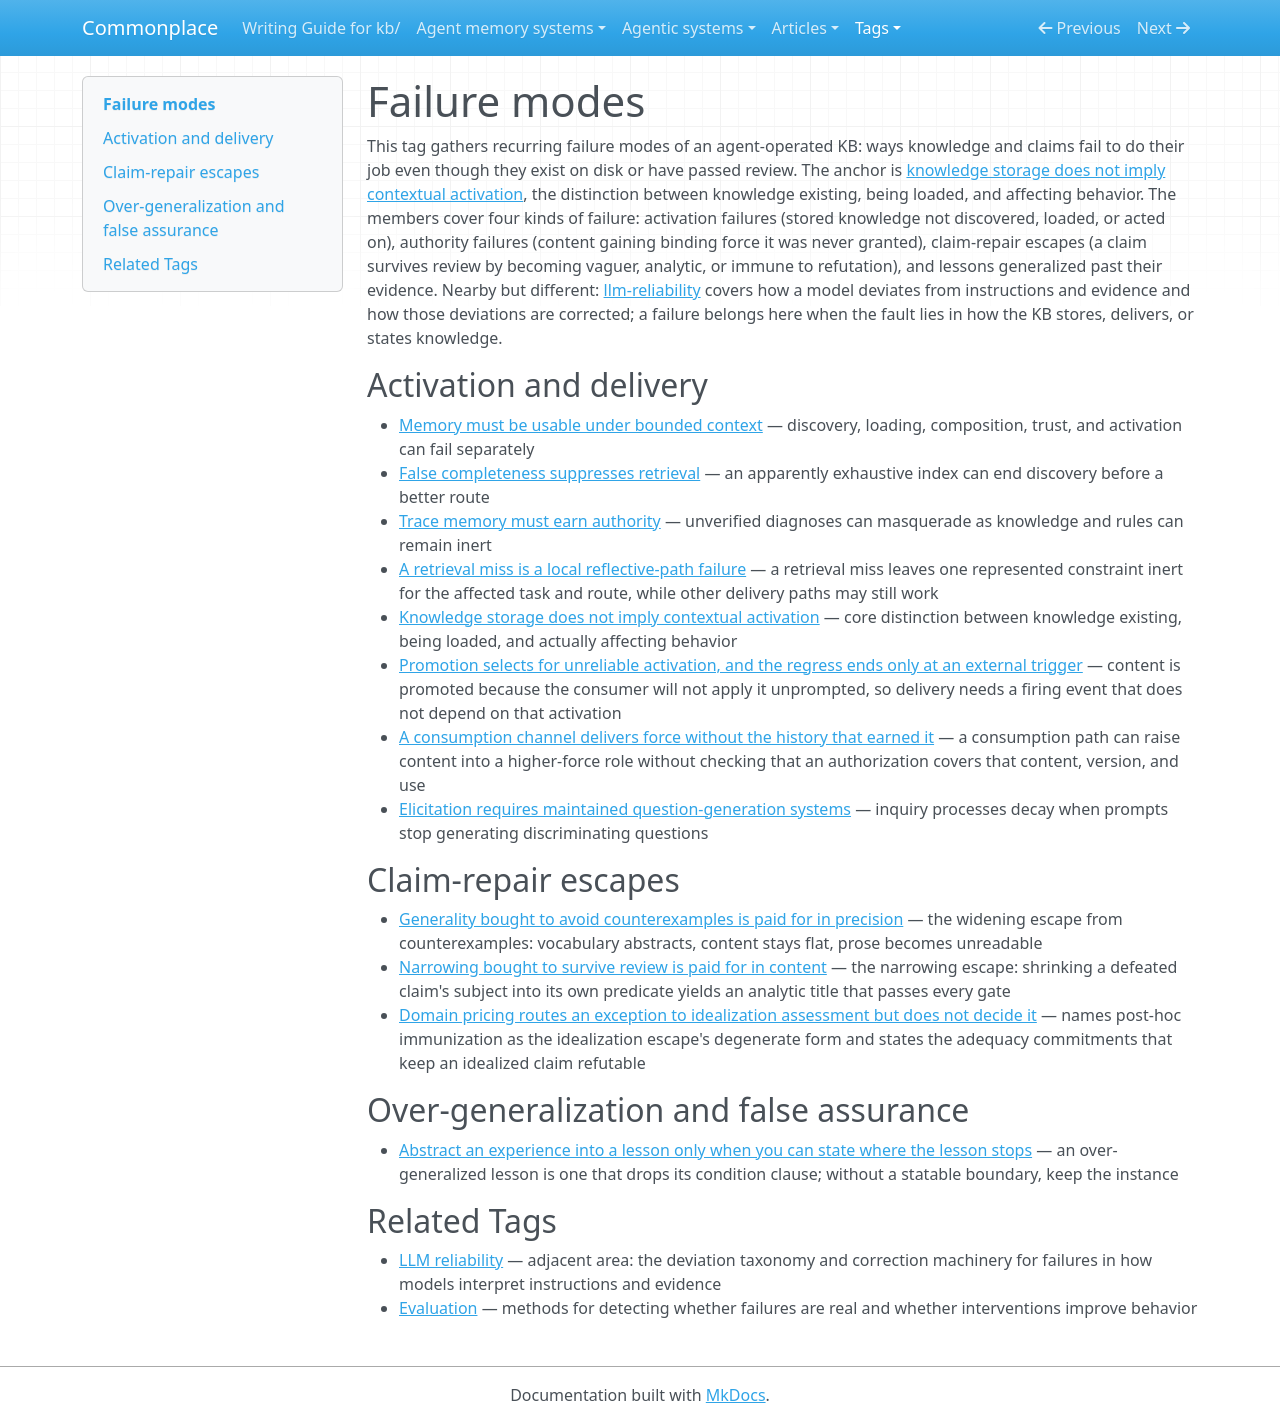

repository: zby/commonplace · page: tags/failure-modes-README/index.html · generator: mkdocs

---
description: "Curated head for the failure-modes tag — recurring ways knowledge and claims in an agent-operated KB fail to do their job: stored but never activated, promoted without authority, over-generalized, or escaping review by widening or narrowing"
type: types/tag-readme.md
---

# Failure modes

This tag gathers recurring failure modes of an agent-operated KB: ways knowledge and claims fail to do their job even though they exist on disk or have passed review. The anchor is [knowledge storage does not imply contextual activation](../theory/knowledge-storage-does-not-imply-contextual-activation.md), the distinction between knowledge existing, being loaded, and affecting behavior. The members cover four kinds of failure: activation failures (stored knowledge not discovered, loaded, or acted on), authority failures (content gaining binding force it was never granted), claim-repair escapes (a claim survives review by becoming vaguer, analytic, or immune to refutation), and lessons generalized past their evidence. Nearby but different: [llm-reliability](./llm-reliability-README.md) covers how a model deviates from instructions and evidence and how those deviations are corrected; a failure belongs here when the fault lies in how the KB stores, delivers, or states knowledge.

## Activation and delivery

- [Memory must be usable under bounded context](../theory/agent-memory-needs-discoverable-composable-trusted-knowledge-under.md) — discovery, loading, composition, trust, and activation can fail separately
- [False completeness suppresses retrieval](../theory/indexes-lower-recall-when-they-suppress-retrieval-that-would-find-more.md) — an apparently exhaustive index can end discovery before a better route
- [Trace memory must earn authority](../theory/trace-extracted-memory-earns-authority-per-operation-not-at-capture.md) — unverified diagnoses can masquerade as knowledge and rules can remain inert
- [A retrieval miss is a local reflective-path failure](../theory/a-retrieval-miss-is-a-local-reflective-path-failure.md) — a retrieval miss leaves one represented constraint inert for the affected task and route, while other delivery paths may still work
- [Knowledge storage does not imply contextual activation](../theory/knowledge-storage-does-not-imply-contextual-activation.md) — core distinction between knowledge existing, being loaded, and actually affecting behavior
- [Promotion selects for unreliable activation, and the regress ends only at an external trigger](../theory/promotion-selects-for-unreliable-activation-and-the-regress-ends-only.md) — content is promoted because the consumer will not apply it unprompted, so delivery needs a firing event that does not depend on that activation
- [A consumption channel delivers force without the history that earned it](../theory/a-consumption-channel-delivers-force-without-the-history-that.md) — a consumption path can raise content into a higher-force role without checking that an authorization covers that content, version, and use
- [Elicitation requires maintained question-generation systems](../theory/elicitation-requires-maintained-question-generation-systems.md) — inquiry processes decay when prompts stop generating discriminating questions

## Claim-repair escapes

- [Generality bought to avoid counterexamples is paid for in precision](../theory/generality-bought-to-avoid-counterexamples-is-paid-for-in.md) — the widening escape from counterexamples: vocabulary abstracts, content stays flat, prose becomes unreadable
- [Narrowing bought to survive review is paid for in content](../theory/narrowing-bought-to-survive-review-is-paid-for-in-content.md) — the narrowing escape: shrinking a defeated claim's subject into its own predicate yields an analytic title that passes every gate
- [Domain pricing routes an exception to idealization assessment but does not decide it](../theory/domain-pricing-routes-an-exception-to-idealization-assessment.md) — names post-hoc immunization as the idealization escape's degenerate form and states the adequacy commitments that keep an idealized claim refutable

## Over-generalization and false assurance

- [Abstract an experience into a lesson only when you can state where the lesson stops](../theory/abstract-an-experience-only-when-you-can-state-the-boundary.md) — an over-generalized lesson is one that drops its condition clause; without a statable boundary, keep the instance

## Related Tags

- [LLM reliability](./llm-reliability-README.md) — adjacent area: the deviation taxonomy and correction machinery for failures in how models interpret instructions and evidence
- [Evaluation](./evaluation-README.md) — methods for detecting whether failures are real and whether interventions improve behavior
